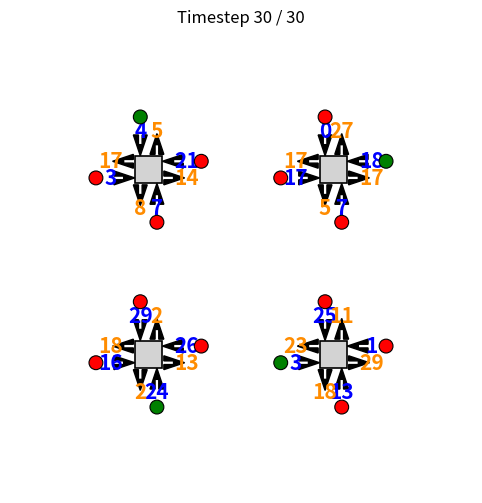

Recreate this plot in Python.
"""
Animated visualization of traffic intersections:
- Each intersection is a square
- For each direction (N,E,S,W), draw *two* black arrows side-by-side (in/out)
- Inflow/outflow numbers displayed clearly near the arrows
- Green/red circles show light status for incoming arrows
"""

import numpy as np
import matplotlib.pyplot as plt
from matplotlib import patches
from matplotlib.animation import FuncAnimation


def visualise_traffic(flows_in, flows_out, greens, positions,
                      directions=('N', 'E', 'S', 'W'),
                      intersection_size=0.06, pause_per_frame=300):
    R, D, T = flows_in.shape
    assert D == 4, "Expected 4 directions (N,E,S,W)"

    fig, ax = plt.subplots(figsize=(10, 6))
    ax.set_xlim(0, 1)
    ax.set_ylim(0, 1)
    ax.set_aspect('equal')
    ax.axis('off')
    title = ax.set_title("Traffic Flow Over Time")

    dir_vecs = {'N': (0, 1), 'E': (1, 0), 'S': (0, -1), 'W': (-1, 0)}

    squares = []
    arrows_in, arrows_out = [], []
    texts_in, texts_out = [], []
    lights = []

    for i, (x, y) in enumerate(positions):
        # Draw the intersection square
        sq = patches.Rectangle(
            (x - intersection_size / 2, y - intersection_size / 2),
            intersection_size, intersection_size,
            ec='black', fc='lightgray', lw=1.2, zorder=1)
        ax.add_patch(sq)
        squares.append(sq)

        ai, ao, ti, to, li = [], [], [], [], []

        for d, dir_label in enumerate(directions):
            dx, dy = dir_vecs[dir_label]
            sep = intersection_size * 0.3  # side-by-side spacing
            offset = intersection_size * 0.9
            arrow_len = intersection_size * 0.4

            # Perpendicular offset (rotate direction 90 degrees)
            perp_dx, perp_dy = -dy, dx

            # --------------------
            # Incoming arrow
            # --------------------
            in_start = (x + dx * offset + perp_dx * sep,
                        y + dy * offset + perp_dy * sep)
            arr_in = patches.FancyArrow(
                in_start[0], in_start[1],
                -dx * arrow_len, -dy * arrow_len,
                width=0.008, head_width=0.03,
                length_includes_head=True, color='black', zorder=2)
            ax.add_patch(arr_in)
            ai.append(arr_in)

            # Inflow label
            text_in = ax.text(in_start[0] + dx * arrow_len * 1.2,
                              in_start[1] + dy * arrow_len * 1.2,
                              '', ha='center', va='center', fontsize=15,
                              color='blue', weight='bold', zorder=3)
            ti.append(text_in)

            # Light indicator beside incoming arrow
            light_pos = (in_start[0] + dx * 0.06, in_start[1] + dy * 0.06)
            circ = patches.Circle(light_pos, 0.015, ec='black', fc='red', lw=0.8, zorder=3)
            ax.add_patch(circ)
            li.append(circ)

            # --------------------
            # Outgoing arrow
            # --------------------
            out_start = (x + dx * offset - perp_dx * sep,
                         y + dy * offset - perp_dy * sep)
            arr_out = patches.FancyArrow(
                out_start[0], out_start[1],
                dx * arrow_len, dy * arrow_len,
                width=0.008, head_width=0.03,
                length_includes_head=True, color='black', zorder=2)
            ax.add_patch(arr_out)
            ao.append(arr_out)

            # Outflow label
            text_out = ax.text(out_start[0] + dx * arrow_len * 1.2,
                               out_start[1] + dy * arrow_len * 1.2,
                               '', ha='center', va='center', fontsize=15,
                               color='darkorange', weight='bold', zorder=3)
            to.append(text_out)

        arrows_in.append(ai)
        arrows_out.append(ao)
        texts_in.append(ti)
        texts_out.append(to)
        lights.append(li)

    # --------------------
    # Update function
    # --------------------
    def update(frame):
        title.set_text(f"Timestep {frame + 1} / {T}")
        for i in range(R):
            for d in range(4):
                inflow = flows_in[i, d, frame]
                outflow = flows_out[i, d, frame]
                texts_in[i][d].set_text(f"{int(inflow)}")
                texts_out[i][d].set_text(f"{int(outflow)}")
                lights[i][d].set_facecolor('green' if greens[i, d, frame] else 'red')
        return []

    anim = FuncAnimation(fig, update, frames=T, interval=pause_per_frame, repeat=False)
    anim.save('traffic_animation.gif', writer='pillow', fps=3)
    #anim.save('traffic_animation.mp4', writer='ffmpeg', fps=3)
    plt.show()
    return anim


# ----------------------------------------------------------------------
# Example usage
if __name__ == "__main__":
    R, D, T = 4, 4, 30
    np.random.seed(1)
    flows_in = np.random.randint(0, 30, (R, D, T))
    flows_out = np.random.randint(0, 30, (R, D, T))
    greens = np.zeros((R, D, T), dtype=bool)
    for i in range(R):
        for t in range(T):
            greens[i, (t // 6 + i) % 4, t] = True  # simple cyclic green

    positions = [(0.3, 0.7), (0.7, 0.7), (0.3, 0.3), (0.7, 0.3)]
    visualise_traffic(flows_in, flows_out, greens, positions)
